Run: headless pygame with SDL's dummy video driver; simulated clock (each Clock.tick advances the game by its frame time, no real sleeping); random seed 0; keys injected as events and as key.get_pressed() state; mouse plan: one left click at the window centre at the start of phase 2, then a move to the lower-right quarter at the start of phase 3.
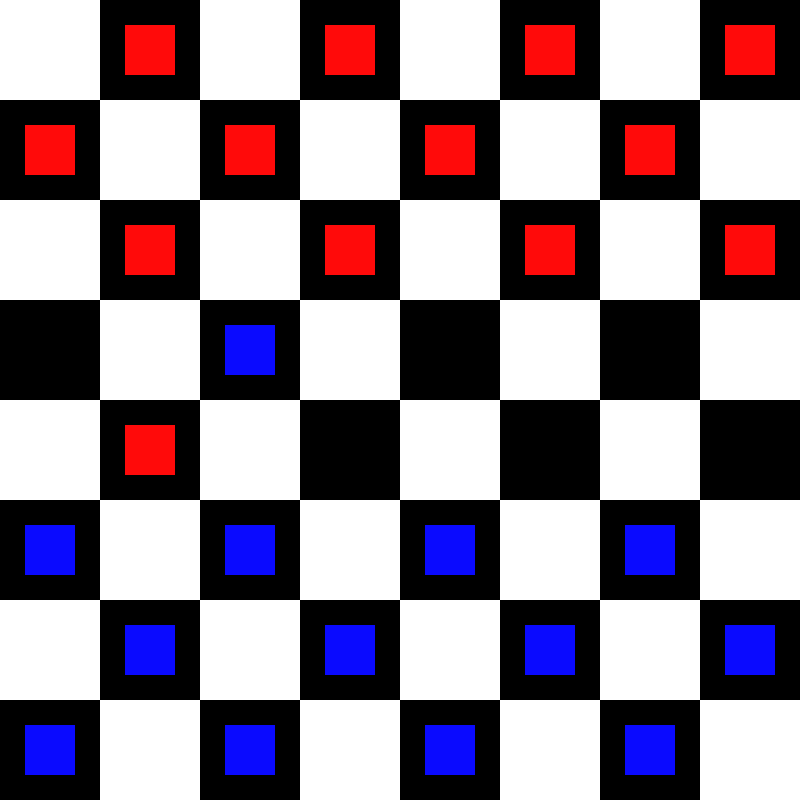
Frame 1 of 4 · flips 1–60 · no input
Frame 2 of 4 · flips 61–180 · clicked the window centre · tapped SPACE, RETURN · held RIGHT (→), D · screen unchanged from frame 1, image omitted
Frame 3 of 4 · flips 181–300 · moved the mouse to the lower-right quarter · held DOWN (↓), S · screen unchanged from frame 2, image omitted
Frame 4 of 4 · flips 301–420 · held LEFT (←), A, UP (↑), W · screen unchanged from frame 3, image omitted

The pygame program that drew these frames:

import pygame
import random
import copy
import time


class game:
    def __init__(self,xmax,ymax):

        self.xmax = xmax
        self.ymax = ymax

        self._runing = True
        self.screen = None
        self.keyinput = None

        self.n = 8
        self.size = 100
        self.v1 = 1
        self.v2 = 2
        self.xbackground = []
        self.ybackground = []
        self.bluex = []
        self.bluey = []
        self.redx = []
        self.redy = []
        self.input_status = False
        self.move = []


        self.board = [[0 for y in range(self.n)] for x in range(self.n)]
        self.board = [[0, 1, 0, 1, 0, 1, 0, 1],[1, 0, 1, 0, 1, 0, 1, 0],[0, 1, 0, 1, 0, 1, 0, 1],[0, 0, -1, 0, 0, 0, 0, 0],[0, 1, 0, 0, 0, 0, 0, 0],[-1, 0, -1, 0, -1, 0, -1, 0],[0, -1, 0, -1, 0, -1, 0, -1],[-1, 0, -1, 0, -1, 0, -1, 0]]

        for i in range(self.n):
            if (i % 2) == 0:
                self.xbackground.append([0,200,400,600])
                self.ybackground.append(i*100)
            else:
                self.xbackground.append([100,300,500,700])
                self.ybackground.append(i*100)

    def on_init(self):
        pygame.init()

        self.screen = pygame.display.set_mode((self.xmax, self.ymax))
        self._runing = True
        self.clock = pygame.time.Clock()

    def reset(self, draw_game):
        self._runing = True
        self.screen = None
        self.keyinput = None

        if draw_game == True:
            self.on_init()

    def event(self):
        for event in pygame.event.get():
            if event.type == pygame.QUIT or event.type == pygame.KEYDOWN and event.key == pygame.K_q:
                self._runing = False

    def render_game(self,fps):

        # reset the display verables
        self.bluex = []
        self.bluey = []
        self.redx = []
        self.redy = []

        #fill the scren with the board empty
        self.screen.fill((0,0,0))
        for i in range(self.n):
            for j in range(4):
                pygame.draw.rect(self.screen, (255,255,255), pygame.Rect(self.xbackground[i][j], self.ybackground[i], self.size, self.size))

        # asigns the display verables baised on the board state
        for i in range(self.n):
            for j in range(self.n):
                if self.board[i][j] == 1:
                    self.redx.append(100 * j + 25)
                    self.redy.append(100 * i + 25)
                elif self.board[i][j] == -1:
                    self.bluex.append(100 * j + 25)
                    self.bluey.append(100 * i + 25)

        # draws the red peaces
        for i in range(len(self.redx)):
            pygame.draw.rect(self.screen, (255, 10, 10), pygame.Rect(self.redx[i], self.redy[i], 50, 50,))
        # draws the blue peaces
        for i in range(len(self.bluex)):
            pygame.draw.rect(self.screen, (10, 10, 255), pygame.Rect(self.bluex[i], self.bluey[i], 50, 50,))

        # displays the graphics and sets the framerate
        self.clock.tick(fps)
        pygame.display.flip()

    def make_move(self, move):

        self.movefiltered = []
        for i in range(len(move)):
            self.movefiltered.append(int(self.move[i]))
        print([y for y in self.movefiltered])

        # test ing if the first peace is a 1
        if self.board[self.movefiltered[0]][self.movefiltered[1]] == 1:
            #print('selected a valid peace')

            # checking that the place you want to move to is a 0
            if self.board[self.movefiltered[2]][self.movefiltered[3]] == 0:
                #print('target is empty')

                # checks if the move is one or 2 tiles ahed
                if self.movefiltered[2] == (self.movefiltered[0] + self.v1): # one tile ahed
                    #print('one ahed')
                    if self.movefiltered[1] == (self.movefiltered[3] + 1) or self.movefiltered[1] == (self.movefiltered[3] - 1): # checks if it is one tile across in eithe direction
                        self.board[self.movefiltered[2]][self.movefiltered[3]] = 1 # places the peace in the spot it is ment to go
                        self.board[self.movefiltered[0]][self.movefiltered[1]] = 0 # removes the peace from the starting spot

                elif self.movefiltered[2] == (self.movefiltered[0] + self.v2): # 2tiles ahed
                    #print('2 ahed')
                    if self.movefiltered[1] == (self.movefiltered[3] + 2):
                        #print('-2 x')
                        #print(self.movefiltered[2] - self.v1, self.movefiltered[3] + 1)
                        if self.board[self.movefiltered[2] - self.v1][self.movefiltered[3] + 1] == -1:
                            #print('making move')

                            self.board[self.movefiltered[2]][self.movefiltered[3]] = 1 # places the peace in the spot it is ment to go
                            self.board[self.movefiltered[0]][self.movefiltered[1]] = 0 # removes the peace from the starting spot
                            self.board[self.movefiltered[2] - self.v1][self.movefiltered[3] + 1] = 0


                    elif self.movefiltered[1] == (self.movefiltered[3] - 2):
                        #print('+2 x')
                        #print(self.movefiltered[2] - self.v1, self.movefiltered[3] - 1)
                        if self.board[self.movefiltered[2] - self.v1][self.movefiltered[3] - 1] == -1:
                            #print('making move')

                            self.board[self.movefiltered[2]][self.movefiltered[3]] = 1 # places the peace in the spot it is ment to go
                            self.board[self.movefiltered[0]][self.movefiltered[1]] = 0 # removes the peace from the starting spot
                            self.board[self.movefiltered[2] - self.v1][self.movefiltered[3] - 1] = 0

        # swaping v1
        if self.v1 == -1:
            self.v1 = 1
        else:
            self.v1 = -1

        # swaping v2
        if self.v2 == -2:
            self.v2 = 2
        else:
            self.v2 = -2

        # swaping the board
        for i in range(self.n):
            for j in range(self.n):
                if self.board[i][j] == 1:
                    self.board[i][j] = -1
                elif self.board[i][j] == -1:
                    self.board[i][j] = 1

        self.move = []

    def play_game(self,fps):


        while self._runing == True:

            # player input 
            if pygame.mouse.get_pressed()[0] == 1:
                print(int(pygame.mouse.get_pos()[1] / 100),int(pygame.mouse.get_pos()[0] / 100))
                self.move.append(int(pygame.mouse.get_pos()[1] / 100))
                self.move.append(int(pygame.mouse.get_pos()[0] / 100))
                time.sleep(0.5)


            if len(self.move) == 4:
                self.make_move(self.move)

            #print('########################')
            #for i in range(self.n):
                #print([y for y in self.board[i]])

            self.event()
            self.render_game(fps)

        pygame.quit()



if __name__ == "__main__" :
    App = game(800,800)
    App.on_init()
    App.play_game(15)
